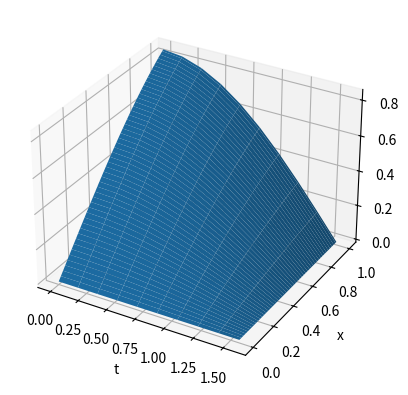
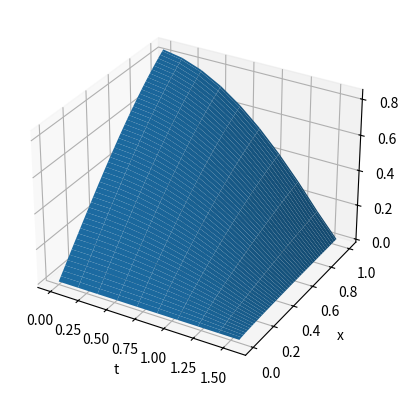
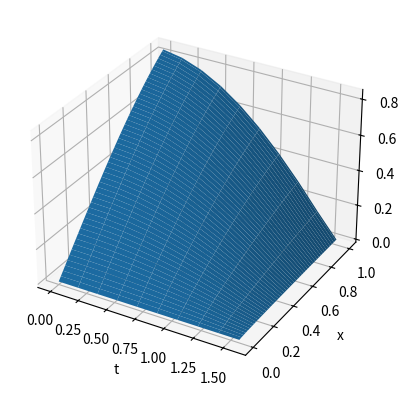
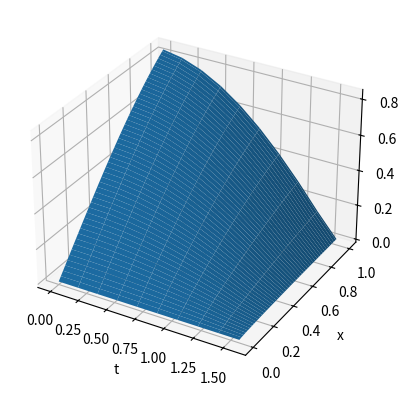
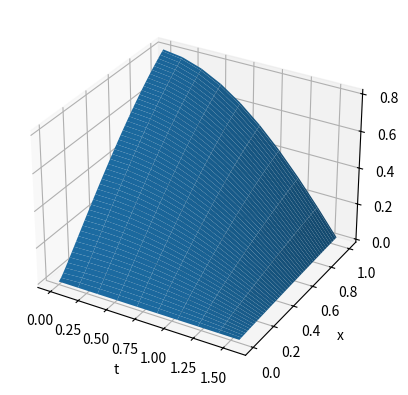
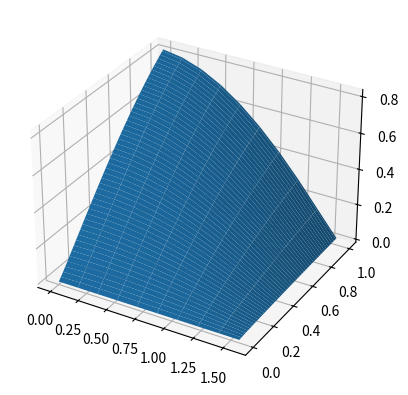

Python code for these plots, in order:
#!/usr/bin/env python
# coding: utf-8

# In[87]:


import math
import matplotlib.pyplot as plt
import numpy as np

N = 10
K = 100
T = 1
l = np.pi / 2
h = l/N
tau = T/K
sigma = tau/(h ** 2)
x = np.linspace(0,l,N)
t = np.linspace(0,T,K)
Xp, Tp = np.meshgrid(x, t)

print(sigma)
print(tau)
print(h)


# входные функции

# In[88]:


def psi(x):
    return 0
def f(x, t):
    return np.cos(x)*(np.cos(t)+np.sin(t))
def phi0(t):
    return np.sin(t)
def phi1(t):
    return -np.sin(t)
def solution(x,t):
    return np.sin(t)*np.cos(x)


# точное решение

# In[89]:


def analitic(x,t, K):
    u = [0]*K
    for i in range(K):
        u[i] = [0]*N
    for i in range(K):
        for j in range(N):
            u[i][j] = solution(x[j], t[i])
    return u


# In[90]:


u = analitic(x,t, K)
fig = plt.figure()
ax = plt.axes(projection ='3d')
ax.set_xlabel('t')
ax.set_ylabel('x')
ax.set_zlabel('u')
ax.plot_surface(Xp,Tp,np.array(u))
plt.show()


# явная схема с различными видами апроксимации

# In[91]:


def explicit_solve(l, N, K, T, app):
    u = [0]*K
    for i in range(K):
        u[i] = [0]*N
    for j in range(N):
        u[0][j] = psi(j * h)    
    for k in range(K):
        u[k][0] = phi0(tau * k)
#         u[k][-1] = phi1(tau * k)
    
    for k in range(1, K):
        for j in range(1, N-1):
            u[k][j] = u[k-1][j]+tau*(u[k-1][j-1]-2*u[k-1][j]+u[k-1][j+1])/h**2+tau*f(j*h, tau*k)
    if app == 1:
        for k in range(K):
            u[k][-1] = phi1(tau * k)*h + u[k][-2]
    if app == 2:
        for k in range(K):
            u[k][-1] = (phi1(k * tau) * 2 * h - u[k][-3] + 4 * u[k][-2]) / 3
    if app == 3:
        for k in range(K):
            u[k][-1] = (phi1(k * tau) + u[k][-2] / h + 2 * tau * u[k - 1][-1] / h) / (1 / h + 2 * tau / h)
    return u


# (двухточечная аппроксимация первого порядка)

# In[92]:


exp1 = explicit_solve(l, N, K, T, 1)
fig = plt.figure()
ax = plt.axes(projection ='3d')
ax.set_xlabel('t')
ax.set_ylabel('x')
ax.set_zlabel('u')
ax.plot_surface(Xp, Tp, np.array(exp1))
plt.show()


# трехточечная аппроксимация со вторым порядком

# In[93]:


exp2 = explicit_solve(l, N, K, T, 2)
fig = plt.figure()
ax = plt.axes(projection ='3d')
ax.set_xlabel('t')
ax.set_ylabel('x')
ax.set_zlabel('u')
ax.plot_surface(Xp, Tp, np.array(exp2))
plt.show()


# двухточечная аппроксимация со вторым порядком

# In[94]:


exp3 = explicit_solve(l, N, K, T, 3)
fig = plt.figure()
ax = plt.axes(projection ='3d')
ax.set_xlabel('t')
ax.set_ylabel('x')
ax.set_zlabel('u')
ax.plot_surface(Xp, Tp, np.array(exp3))
plt.show()


# In[95]:


def tma(a, b, c, d):
    n = len(a)
    p, q = [], []
    p.append(-c[0] / b[0])
    q.append(d[0] / b[0])
    for i in range(1, n):
        p.append(-c[i] / (b[i] + a[i] * p[i - 1]))
        q.append((d[i] - a[i] * q[i - 1]) / (b[i] + a[i] * p[i - 1]))
    x = [0 for _ in range(n)]
    x[n - 1] = q[n - 1]
    for i in range(n-2, -1, -1):
        x[i] = p[i] * x[i+1] + q[i]
    return x


# неявная схема

# In[96]:


def implicit_solve(l, N, K, T):
    sigma = tau / (h ** 2)
    a = np.zeros(N)
    b = np.zeros(N)
    c = np.zeros(N)
    d = np.zeros(N)
    u = [0]*K
    for i in range(K):
        u[i] = [0]*N
    for j in range(N):
        u[0][j] = psi(j * h)
    for k in range(K):
        u[k][0] = phi0(tau*k) 
    for k in range(1, K):
        a[0] = 0
        b[0] = -(1 + 2 * sigma)
        c[0] = sigma
        d[0] = -u[k-1][0]-sigma*phi0((k)*tau)
        for j in range(1, N):
            a[j] = sigma
            b[j] = -(1 + 2 * sigma)
            c[j] = sigma
            d[j] = -u[k-1][j] - tau * f(j * h, (k-1) * tau)
        a[-1] = sigma
        b[-1] = -(1 + 2 * sigma)
        c[-1] = 0
        d[-1] = -h*phi1(tau*(k))*h-u[k][-1]-tau*f(N*h,tau*(k+1))
        u[k] = tma(a, b, c, d)
    return u


# In[97]:


imp = implicit_solve(l, N, K, T)
fig = plt.figure()
ax = plt.axes(projection ='3d')
ax.set_xlabel('t')
ax.set_ylabel('x')
ax.set_zlabel('u')
ax.plot_surface(Xp, Tp, np.array(imp))
plt.show()


# Схема Кранка-Николсона (смешанная)

# In[98]:


def crank_nicholson_solve(l, N, K, T):
    tetta = 0.5
    u = np.zeros((K, N))
    imp = implicit_solve(l, N, K, T)
    exp = explicit_solve(l, N, K, T, 1)
    for k in range(0, K):
        for i in range(N):
            u[k][i] = imp[k][i] * tetta + exp[k][i] * (1 - tetta)
    return u


# In[99]:


kn = crank_nicholson_solve(l, N, K, T)
fig = plt.figure()
ax = plt.axes(projection ='3d')
ax.plot_surface(Xp, Tp, np.array(kn))
plt.show()


# среднеквадратические ошибки (явная, неявная и смешанная схемы)

# In[100]:


def pogr(res, u):
    return math.sqrt(sum([sum([(u[i][j]-res[i][j])**2 for j in range(len(x))]) for i in range(len(t))]))


# In[101]:


pogr(exp1, u)


# In[102]:


pogr(imp, u)


# In[103]:


pogr(kn, u)


# In[ ]:




